Image classification data set "DATA SET" (Vishalini-27/parallelANN on GitHub). Class labels (6): healthy, anthracnose, phytophthora blight, brown spot, black spot, others.

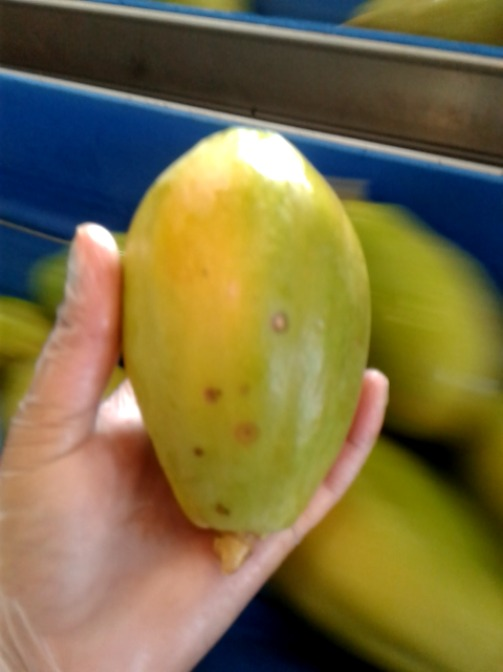
Label: black spot

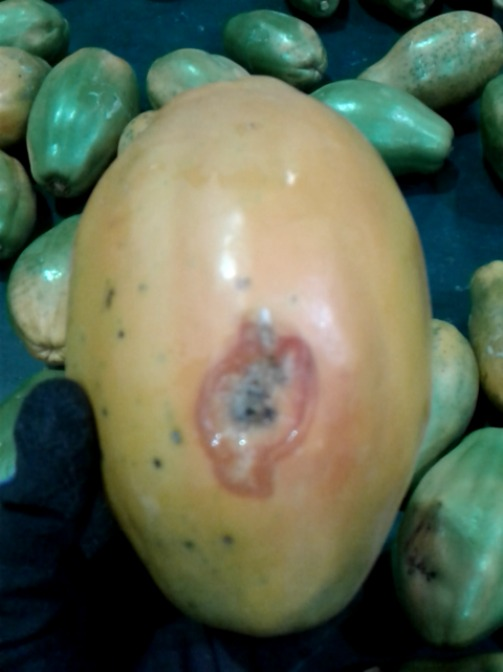
Label: anthracnose

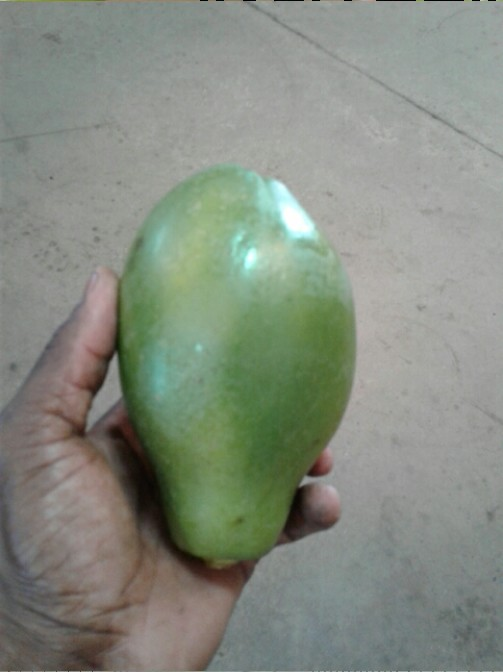
Label: healthy

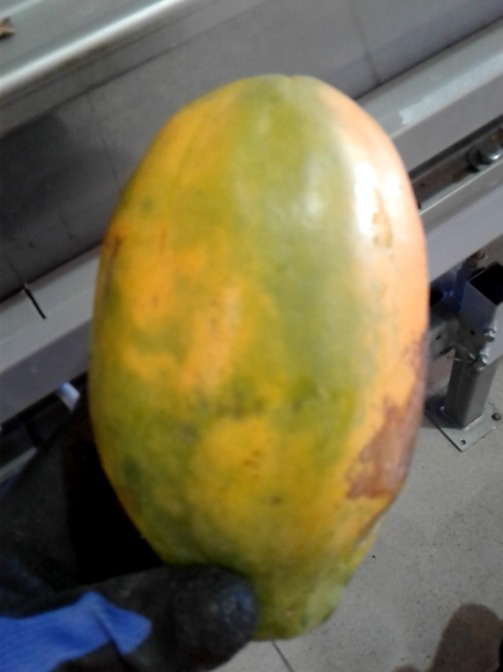
Label: brown spot

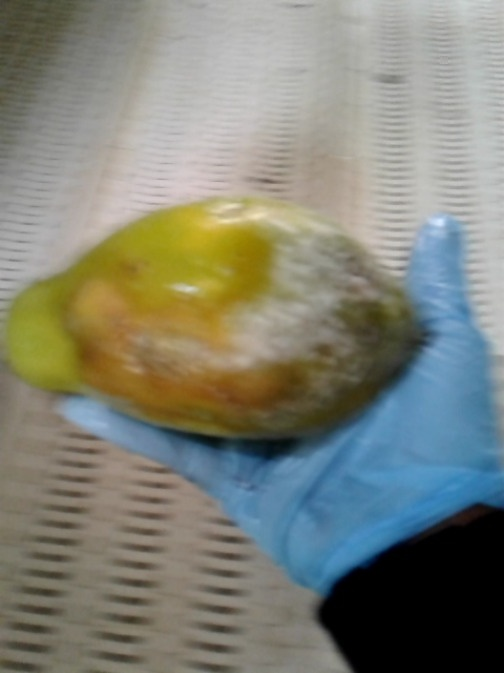
Label: phytophthora blight

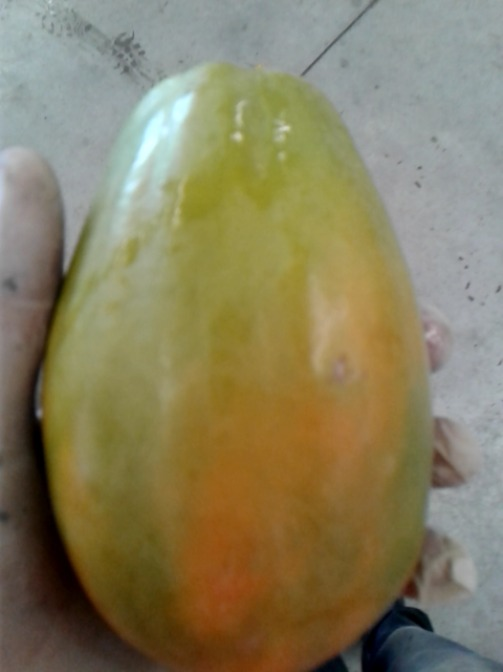
Label: others
